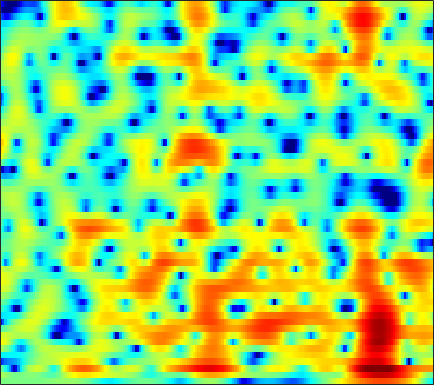

Values plotted in this chart, from the file beside it:
-0.20452, -0.17905, -0.16124, -0.15868, -0.16301, -0.17891, -0.19719, -0.20795, -0.22293, -0.24311, -0.25618, -0.26367, -0.26313, -0.26229, -0.25598, -0.24013, -0.21531, -0.19399, -0.1557, -0.10207, -0.035243, 0.01976, 0.10502, 0.1936
1.632, 1.255, 0.7788, 0.3488, 0.07699, -0.2013, -0.3708, -0.4263, -0.4104, -0.3191, -0.1823, -0.07135, 0.06454, 0.16, 0.1943, 0.1743, 0.06792, -0.07061, -0.3294, -0.6561, -1.026, -1.301, -1.593, -1.723
-0.8169, -1.891, -3.582, -5.766, -7.921, -11.96, -15.95, -13.76, -8.796, -5.232, -2.704, -1.26, 0.2361, 1.336, 1.946, 2.505, 2.779, 2.801, 2.595, 2.088, 1.262, 0.4065, -1.059, -2.741
-12.29, -10.75, -9.519, -8.866, -8.583, -8.317, -7.954, -7.505, -6.62, -5.504, -4.308, -3.429, -2.35, -1.403, -0.7786, -0.06449, 0.5018, 0.8446, 1.191, 1.436, 1.607, 1.698, 1.807, 1.936
-4.842, -4.8, -4.742, -4.71, -4.704, -4.704, -4.68, -4.611, -4.414, -4.085, -3.612, -3.182, -2.542, -1.869, -1.347, -0.6771, -0.05762, 0.358, 0.843, 1.244, 1.576, 1.783, 2.012, 2.199
1.575, 1.042, 0.2312, -0.7363, -1.592, -2.945, -4.591, -6.017, -7.974, -9.157, -8.479, -7.067, -4.94, -3.082, -1.918, -0.6563, 0.3164, 0.8845, 1.447, 1.823, 2.052, 2.134, 2.147, 2.084
4.676, 4.164, 3.377, 2.434, 1.609, 0.3354, -1.156, -2.382, -3.958, -4.843, -4.486, -3.613, -2.193, -0.8654, -0.03929, 0.786, 1.288, 1.469, 1.476, 1.231, 0.7378, 0.2282, -0.595, -1.501
3.135, 2.934, 2.678, 2.423, 2.236, 1.988, 1.759, 1.611, 1.468, 1.394, 1.406, 1.463, 1.563, 1.627, 1.629, 1.502, 1.18, 0.7905, 0.01766, -1.09, -2.606, -4.072, -6.603, -10.17
-1.645, -1.361, -0.7695, -0.08848, 0.4051, 1.006, 1.52, 1.859, 2.25, 2.565, 2.799, 2.928, 3.031, 3.014, 2.902, 2.611, 2.138, 1.641, 0.7658, -0.3792, -1.807, -3.068, -5.005, -7.155
-15.09, -10.05, -6.288, -3.918, -2.625, -1.315, -0.3004, 0.3361, 1.076, 1.731, 2.303, 2.679, 3.077, 3.339, 3.446, 3.446, 3.279, 3.032, 2.522, 1.811, 0.8931, 0.07072, -1.203, -2.682
-5.609, -5.428, -5.071, -4.775, -4.624, -4.482, -4.251, -3.92, -3.179, -2.12, -0.9364, -0.06281, 0.9796, 1.857, 2.396, 2.927, 3.241, 3.335, 3.296, 3.073, 2.664, 2.252, 1.583, 0.8007
-2.303, -2.909, -3.917, -5.337, -6.84, -9.813, -15.23, -23.84, -16.6, -9.62, -5.688, -3.625, -1.562, -0.02032, 0.9046, 1.845, 2.52, 2.883, 3.197, 3.325, 3.289, 3.166, 2.88, 2.467
-0.4691, -0.9719, -1.791, -2.787, -3.642, -4.836, -5.804, -6.172, -6.028, -5.209, -4.072, -3.184, -2, -0.9047, -0.1799, 0.6697, 1.395, 1.851, 2.332, 2.655, 2.828, 2.854, 2.743, 2.488
1.3, 1.091, 0.6799, 0.151, -0.3045, -0.9818, -1.674, -2.157, -2.744, -3.187, -3.416, -3.426, -3.159, -2.563, -1.961, -1.053, -0.1172, 0.5298, 1.256, 1.807, 2.173, 2.324, 2.359, 2.197
2.978, 2.968, 2.738, 2.305, 1.851, 1.062, 0.008021, -0.9688, -2.589, -4.702, -7.496, -9.975, -11.91, -9.502, -6.952, -4.106, -2.007, -0.8158, 0.3635, 1.209, 1.744, 1.979, 2.114, 2.033
3.662, 3.66, 3.49, 3.113, 2.703, 1.987, 1.05, 0.1706, -1.275, -3.068, -5.144, -6.596, -7.534, -6.698, -5.397, -3.593, -2.138, -1.296, -0.4456, 0.1146, 0.4384, 0.5453, 0.5242, 0.3854
3.627, 3.458, 3.208, 2.921, 2.673, 2.293, 1.867, 1.476, 0.9126, 0.2956, -0.3249, -0.7091, -1.078, -1.29, -1.336, -1.295, -1.249, -1.233, -1.257, -1.411, -1.683, -1.983, -2.525, -3.153
2.916, 2.332, 1.794, 1.65, 1.766, 2.059, 2.369, 2.536, 2.629, 2.563, 2.309, 2.018, 1.524, 0.9186, 0.4129, -0.3402, -1.093, -1.593, -2.175, -2.729, -3.337, -3.939, -5.162, -7.259
-0.94, -4.224, -8.798, -6.27, -2.986, 0.1011, 2.048, 3.026, 3.802, 4.11, 4.023, 3.679, 2.873, 1.651, 0.4013, -1.716, -4.322, -6.323, -7.628, -6.594, -5.078, -4.276, -3.726, -3.791
-0.9982, -2.312, -3.378, -2.917, -1.859, -0.28, 1.075, 1.837, 2.505, 2.761, 2.67, 2.353, 1.557, 0.2968, -0.9854, -3.234, -6.257, -8.638, -9.97, -8.11, -5.651, -4.202, -2.793, -1.737
-0.6567, -0.7263, -0.6922, -0.4561, -0.1521, 0.3211, 0.8051, 1.123, 1.434, 1.594, 1.53, 1.357, 0.9408, 0.3271, -0.2334, -1.075, -1.845, -2.317, -2.714, -2.739, -2.528, -2.251, -1.84, -1.4
-1.714, -1.345, -0.8963, -0.4703, -0.142, 0.3364, 0.7959, 1.116, 1.476, 1.735, 1.837, 1.814, 1.666, 1.405, 1.129, 0.7187, 0.2972, -0.02517, -0.4045, -0.7016, -0.9655, -1.155, -1.369, -1.607
-2.233, -2.077, -1.901, -1.605, -1.217, -0.4656, 0.4249, 1.091, 1.876, 2.446, 2.826, 2.953, 2.933, 2.719, 2.458, 2.004, 1.448, 1.033, 0.518, 0.02941, -0.3857, -0.7135, -1.227, -1.98
-2.469, -3.913, -6.694, -9.123, -8.075, -4.453, -1.341, 0.3842, 2.052, 3.136, 3.732, 3.914, 3.816, 3.353, 2.799, 1.785, 0.5663, -0.4074, -1.566, -2.202, -2.179, -1.864, -1.465, -1.278
-1.488, -2.743, -4.707, -5.962, -5.452, -3.233, -0.928, 0.4709, 1.817, 2.672, 3.017, 3.002, 2.604, 1.773, 0.8123, -0.9794, -3.558, -6.427, -12.86, -24.29, -11.1, -7.006, -3.755, -1.716
-0.513, -0.5428, -0.5407, -0.4189, -0.1823, 0.2543, 0.7739, 1.14, 1.484, 1.604, 1.475, 1.18, 0.541, -0.3875, -1.258, -2.619, -4.198, -5.35, -6.591, -6.932, -6.12, -5.033, -3.41, -1.848
-0.4157, 0.1258, 0.6854, 1.105, 1.35, 1.596, 1.731, 1.741, 1.631, 1.319, 0.8095, 0.2709, -0.6515, -1.788, -2.733, -4.054, -5.194, -5.801, -6.092, -5.695, -4.832, -3.965, -2.716, -1.482
0.2819, 0.9159, 1.54, 1.982, 2.195, 2.357, 2.364, 2.264, 1.974, 1.492, 0.755, 0.03148, -1.232, -2.903, -4.519, -7.29, -11.04, -14.08, -13.95, -10.07, -6.79, -4.911, -2.902, -1.361
1.093, 1.391, 1.709, 1.944, 2.058, 2.129, 2.104, 2.015, 1.764, 1.367, 0.7588, 0.1601, -0.8859, -2.264, -3.549, -5.611, -7.938, -9.277, -9.263, -7.341, -5.129, -3.681, -2.107, -0.8818
0.742, 0.6772, 0.6527, 0.6614, 0.7116, 0.7834, 0.8571, 0.897, 0.9093, 0.8415, 0.6748, 0.4661, 0.07958, -0.4177, -0.8386, -1.421, -1.873, -2.093, -2.114, -1.853, -1.39, -0.9714, -0.4426, 0.01333
-1.223, -1.639, -1.964, -2.034, -1.958, -1.696, -1.306, -0.9572, -0.4331, 0.05909, 0.5001, 0.7525, 0.9897, 1.108, 1.124, 1.085, 0.9989, 0.9372, 0.8834, 0.8604, 0.8814, 0.8963, 0.9251, 0.8961
-6.734, -7.554, -7.576, -7.162, -6.919, -6.438, -5.484, -4.412, -2.798, -1.205, 0.1219, 0.9366, 1.754, 2.292, 2.536, 2.69, 2.651, 2.55, 2.323, 2.064, 1.806, 1.629, 1.442, 1.278
-15.6, -15.5, -11.62, -11.04, -12.55, -18.98, -18.51, -10.94, -5.453, -2.047, 0.2716, 1.522, 2.696, 3.399, 3.665, 3.698, 3.402, 2.978, 2.172, 1.217, 0.2773, -0.2092, -0.4447, -0.1858
-0.2746, -1.498, -2.779, -3.974, -4.716, -5.417, -5.023, -3.936, -2.055, -0.2283, 1.318, 2.239, 3.128, 3.625, 3.734, 3.462, 2.739, 1.8, -0.03996, -2.848, -7.218, -11.78, -11.71, -6.358
3.739, 2.745, 1.466, 0.3199, -0.4375, -1.189, -1.583, -1.585, -1.2, -0.4252, 0.4205, 1.051, 1.719, 2.112, 2.17, 1.911, 1.186, 0.3756, -1.173, -3.149, -5.443, -6.734, -7.061, -5.754
5.618, 4.647, 3.183, 1.535, 0.129, -1.908, -3.946, -5.017, -4.922, -3.424, -1.595, -0.4297, 0.7563, 1.478, 1.726, 1.72, 1.317, 0.7754, -0.1814, -1.375, -2.602, -3.477, -4.397, -4.872
6.459, 5.595, 4.191, 2.386, 0.6524, -2.419, -7.034, -11.97, -11.17, -5.521, -2.104, -0.4328, 1.058, 1.917, 2.239, 2.273, 1.941, 1.42, 0.4426, -0.9183, -2.669, -4.363, -7.175, -10.88
4.934, 4.485, 3.734, 2.797, 1.99, 0.8538, -0.1409, -0.6367, -0.7665, -0.3694, 0.307, 0.8206, 1.354, 1.662, 1.72, 1.542, 1.075, 0.5638, -0.4255, -1.726, -3.429, -5.014, -7.559, -10.46
2.636, 2.699, 2.667, 2.53, 2.392, 2.16, 1.938, 1.814, 1.707, 1.653, 1.64, 1.619, 1.538, 1.36, 1.144, 0.7577, 0.2262, -0.2576, -1.024, -1.929, -2.948, -3.763, -4.887, -5.939
0.4954, 1.043, 1.635, 2.09, 2.355, 2.593, 2.713, 2.739, 2.696, 2.569, 2.345, 2.104, 1.701, 1.2, 0.7697, 0.1698, -0.4387, -0.9017, -1.446, -1.957, -2.442, -2.791, -3.311, -3.892
-1.613, -0.6207, 0.5538, 1.53, 2.114, 2.726, 3.123, 3.279, 3.294, 3.113, 2.713, 2.275, 1.504, 0.5499, -0.2553, -1.406, -2.447, -3.05, -3.408, -3.309, -2.952, -2.633, -2.286, -2.114
-4.66, -3.104, -1.216, 0.3605, 1.325, 2.314, 2.978, 3.26, 3.349, 3.097, 2.52, 1.874, 0.6813, -0.9321, -2.497, -5.191, -8.825, -11.76, -12.18, -8.488, -5.349, -3.621, -1.896, -0.7099
-9.674, -6.909, -3.951, -1.631, -0.2927, 1.037, 1.88, 2.231, 2.354, 2.075, 1.428, 0.6923, -0.596, -2.265, -3.776, -6.152, -8.793, -10.51, -10.49, -7.993, -5.205, -3.392, -1.439, 0.09379
-11.09, -7.946, -4.732, -2.372, -1.038, 0.2495, 1.03, 1.31, 1.31, 0.9286, 0.1566, -0.6728, -2.056, -3.678, -4.909, -6.36, -7.232, -7.222, -6.55, -5.219, -3.543, -2.288, -0.7057, 0.6742
-5.438, -3.993, -2.27, -0.854, 0.00123, 0.7857, 1.221, 1.3, 1.066, 0.4465, -0.5896, -1.649, -3.538, -6.106, -8.675, -13.12, -16.21, -13.61, -9.266, -6.04, -3.581, -2.072, -0.3894, 0.9734
-1.158, -0.5826, 0.1696, 0.8183, 1.184, 1.498, 1.56, 1.438, 1.031, 0.3096, -0.7188, -1.704, -3.338, -5.372, -7.146, -9.573, -10.68, -9.682, -7.331, -4.998, -3.029, -1.787, -0.4188, 0.6908
0.7497, 1.052, 1.45, 1.76, 1.894, 1.944, 1.782, 1.52, 0.9958, 0.2777, -0.5942, -1.326, -2.322, -3.24, -3.814, -4.306, -4.39, -4.198, -3.603, -2.804, -1.971, -1.375, -0.6449, -0.03034
1.363, 1.797, 2.288, 2.633, 2.776, 2.744, 2.469, 2.082, 1.33, 0.351, -0.7962, -1.677, -2.697, -3.344, -3.517, -3.363, -2.938, -2.596, -2.112, -1.706, -1.424, -1.286, -1.175, -1.091
0.9927, 2.01, 3.059, 3.762, 4.081, 4.153, 3.858, 3.375, 2.295, 0.68, -1.604, -3.868, -7.488, -9.37, -7.834, -5.015, -2.929, -1.902, -1.086, -0.8261, -1.084, -1.601, -2.63, -3.804
-0.6813, 0.9508, 2.57, 3.669, 4.188, 4.516, 4.413, 4.049, 3.15, 1.717, -0.3664, -2.415, -5.561, -7.121, -5.869, -3.381, -1.527, -0.5989, -0.05711, -0.1758, -1.004, -2.165, -4.806, -9.66
-2.385, -1.031, 0.4647, 1.595, 2.196, 2.739, 2.951, 2.902, 2.615, 2.068, 1.341, 0.7781, 0.1346, -0.2302, -0.2569, -0.08737, 0.1762, 0.3041, 0.2796, -0.0394, -0.6839, -1.381, -2.578, -3.829
-3.657, -2.541, -1.268, -0.2264, 0.4098, 1.038, 1.464, 1.657, 1.755, 1.711, 1.573, 1.428, 1.234, 1.082, 0.9842, 0.894, 0.8181, 0.7283, 0.5973, 0.3832, 0.08295, -0.2107, -0.6199, -1.051
-4.273, -3.344, -2.262, -1.347, -0.7535, -0.1119, 0.3944, 0.6965, 0.9715, 1.148, 1.232, 1.234, 1.178, 1.077, 0.9772, 0.8498, 0.7217, 0.656, 0.5916, 0.5693, 0.5611, 0.5561, 0.5372, 0.4641
-4.405, -3.814, -3.087, -2.417, -1.944, -1.319, -0.759, -0.3969, 0.023, 0.3218, 0.4819, 0.5255, 0.4606, 0.2591, 0.06345, -0.2534, -0.5408, -0.6585, -0.6679, -0.4169, 0.05143, 0.4967, 1.067, 1.562
-5.765, -5.738, -5.583, -5.194, -4.752, -4.003, -3.184, -2.612, -1.929, -1.428, -1.141, -1.075, -1.213, -1.636, -2.161, -3.165, -4.417, -5.389, -5.923, -4.956, -2.959, -1.377, 0.498, 1.992
-10.63, -12.03, -13.46, -13.26, -12.12, -10.23, -8.463, -7.289, -6.062, -5.12, -4.472, -4.237, -4.24, -4.636, -5.314, -6.799, -9.394, -12.8, -21.41, -13.72, -6.947, -3.73, -0.6106, 1.67
-15.45, -19.16, -27.24, -25.92, -21.06, -17.29, -14.79, -13.21, -11.35, -9.844, -8.714, -8.141, -7.745, -7.728, -7.867, -8.185, -8.487, -8.442, -7.859, -6.366, -4.2, -2.454, -0.2329, 1.704
-13.04, -14.68, -16.89, -18.85, -20.1, -22.04, -21.86, -19.68, -16.26, -13.61, -11.93, -11.17, -10.76, -10.92, -11.15, -11.31, -10.67, -9.568, -7.509, -5.237, -3.007, -1.443, 0.4921, 2.168
